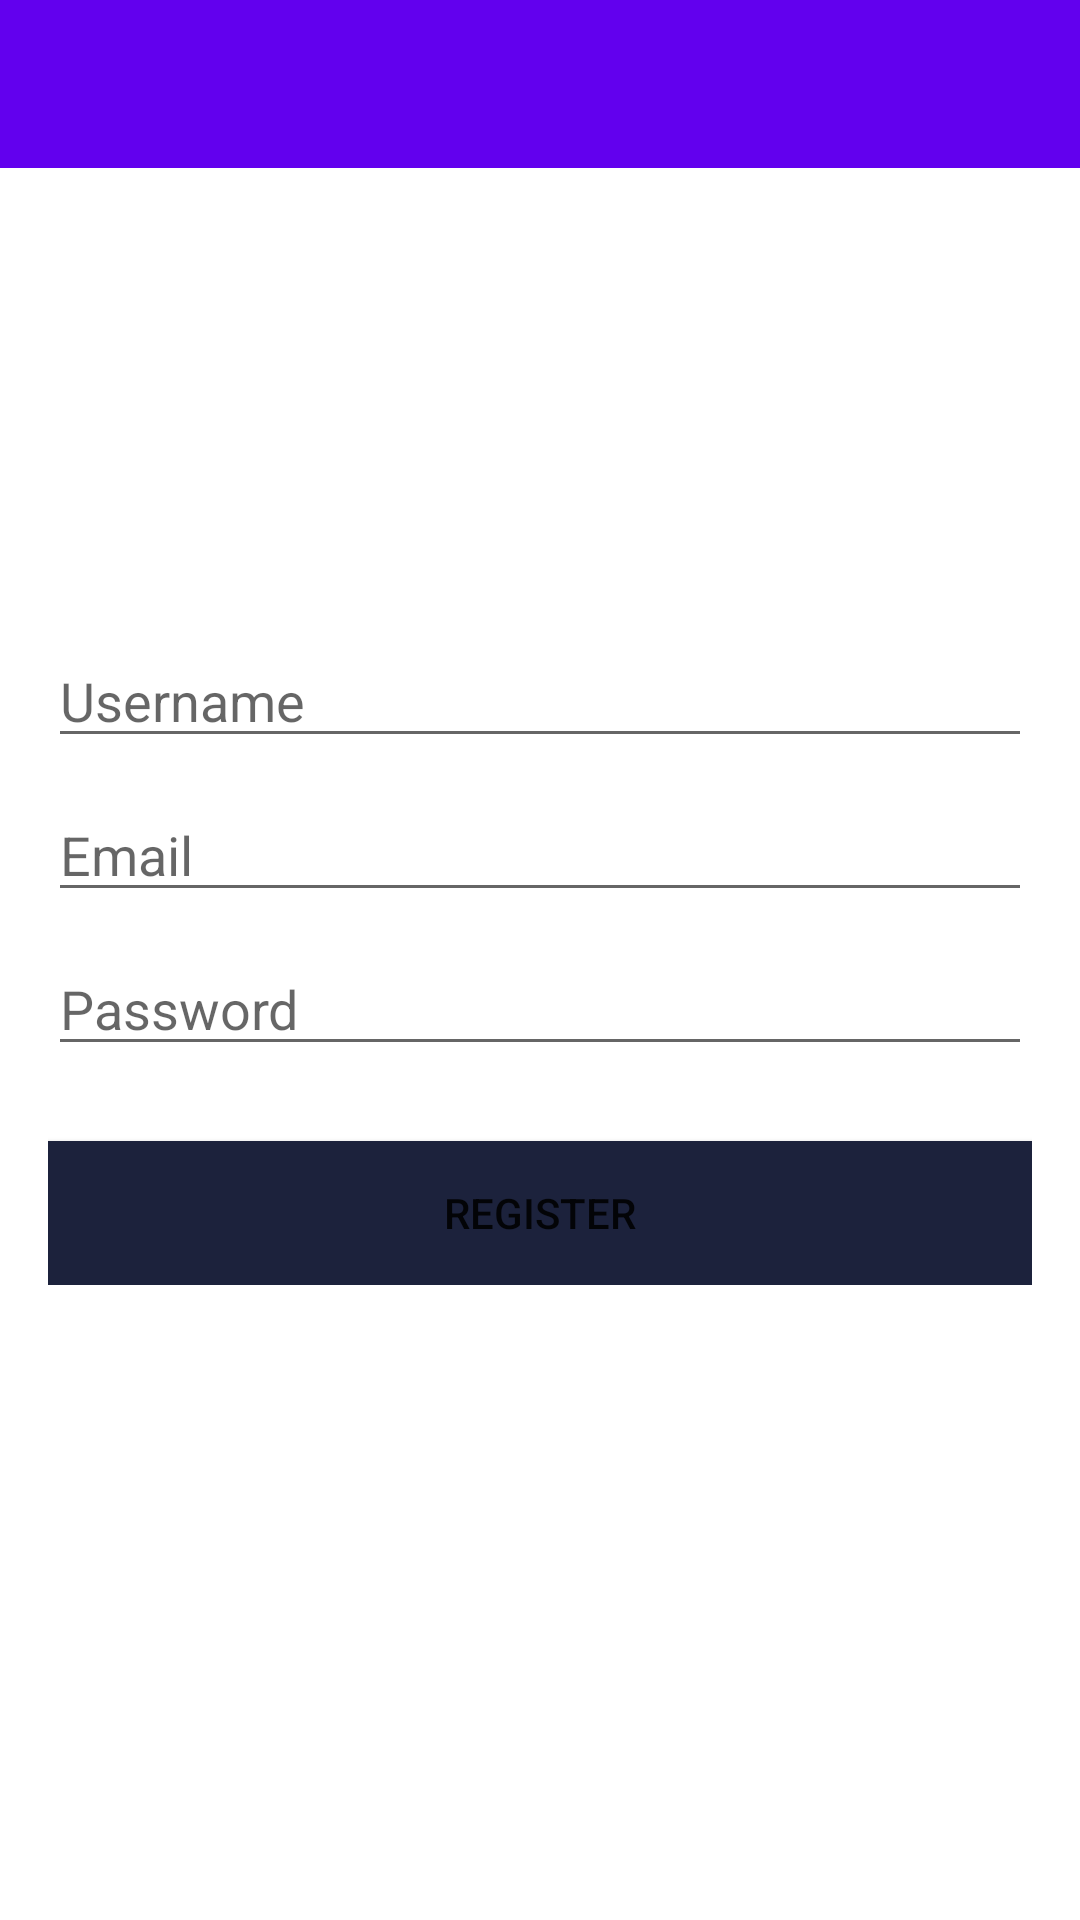

Write the Android layout XML for this screen, with the resource values it uses.
<!-- AndroidManifest.xml: application theme Theme.Group_Finder -->
<!-- res/layout/activity_sign_up.xml -->
<?xml version="1.0" encoding="utf-8"?>
<RelativeLayout xmlns:android="http://schemas.android.com/apk/res/android"
    xmlns:app="http://schemas.android.com/apk/res-auto"
    xmlns:tools="http://schemas.android.com/tools"
    android:layout_width="match_parent"
    android:layout_height="match_parent"

    tools:context=".activities.SignUpActivity">

    <com.google.android.material.appbar.AppBarLayout
        android:layout_width="match_parent"
        android:layout_height="wrap_content"
       >

        <androidx.appcompat.widget.Toolbar
            android:id="@+id/toolbar_register"
            android:layout_width="match_parent"
            android:layout_height="wrap_content"
            android:background="?attr/colorPrimary"
         >


        </androidx.appcompat.widget.Toolbar>



    </com.google.android.material.appbar.AppBarLayout>

    <LinearLayout
        android:layout_width="match_parent"
        android:layout_height="wrap_content"
        android:padding="16dp"
        android:gravity="center_horizontal"
        android:orientation="vertical"
        android:layout_centerInParent="true">
        <EditText
            android:id="@+id/username_register"
            android:layout_width="match_parent"
            android:layout_height="wrap_content"
            android:inputType="text"
            android:hint="Username"
           >
        </EditText>
        <EditText
            android:id="@+id/email_register"
            android:layout_width="match_parent"
            android:layout_height="wrap_content"
            android:inputType="text"
            android:hint="Email"
            android:layout_marginTop="10dp"
            >
        </EditText>
        <EditText
            android:id="@+id/password_register"
            android:layout_width="match_parent"
            android:layout_height="wrap_content"
            android:inputType="textPassword"
            android:hint="Password"
            android:layout_marginTop="10dp"
            >
        </EditText>

        <Button
            android:id="@+id/register_btn"
            android:layout_width="match_parent"
            android:layout_height="wrap_content"
            android:text="Register"
            android:layout_marginTop="25dp"
            android:background="@color/colorPrimaryDark">
        </Button>
    </LinearLayout>

</RelativeLayout>
<!-- resources referenced by this layout -->
<resources>
  <color name="colorPrimaryDark">#1C223C</color>
  <style name="Theme.Group_Finder" parent="Theme.MaterialComponents.DayNight.NoActionBar">
          
          <item name="colorPrimary">@color/purple_500</item>
          <item name="colorPrimaryVariant">@color/purple_700</item>
          <item name="colorOnPrimary">@color/white</item>
          
          <item name="colorSecondary">@color/teal_200</item>
          <item name="colorSecondaryVariant">@color/teal_700</item>
          <item name="colorOnSecondary">@color/black</item>
          
          <item name="android:statusBarColor" tools:targetApi="l">?attr/colorPrimaryVariant</item>
          
      </style>
  <color name="purple_500">#FF6200EE</color>
  <color name="purple_700">#FF3700B3</color>
  <color name="white">#FFFFFFFF</color>
  <color name="teal_200">#FF03DAC5</color>
  <color name="teal_700">#FF018786</color>
  <color name="black">#FF000000</color>
</resources>
